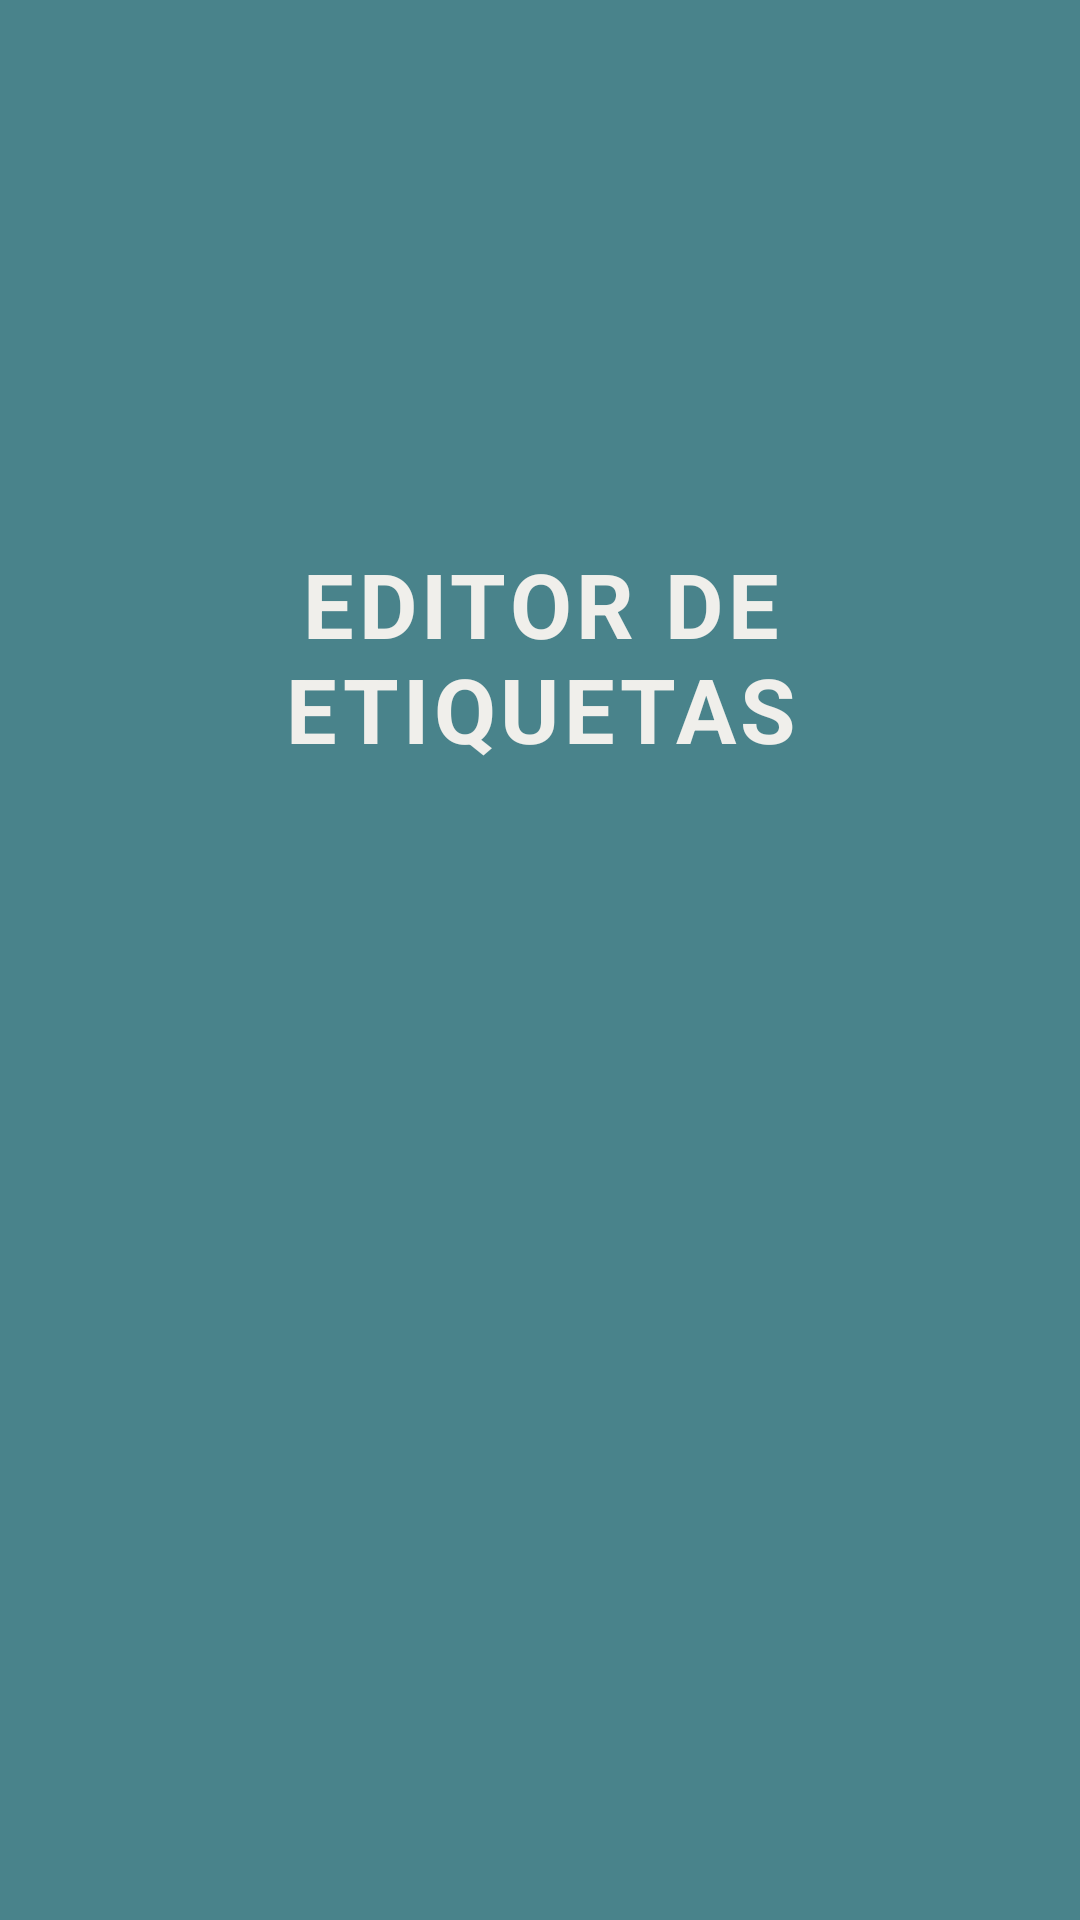

This screen was rendered from an Android layout file. Write that file and the resources it references.
<!-- AndroidManifest.xml: application theme Theme.Printer -->
<!-- res/layout/activity_splash.xml -->
<?xml version="1.0" encoding="utf-8"?>
<androidx.constraintlayout.widget.ConstraintLayout xmlns:android="http://schemas.android.com/apk/res/android"
    xmlns:app="http://schemas.android.com/apk/res-auto"
    xmlns:tools="http://schemas.android.com/tools"
    android:id="@+id/main"
    android:layout_width="match_parent"
    android:layout_height="match_parent"
    tools:context=".Splash"
    android:background="@color/azulMar">

    <TextView
        android:id="@+id/textView"
        android:layout_width="wrap_content"
        android:layout_height="wrap_content"
        android:text="Editor de Etiquetas"
        android:textAllCaps="true"
        android:textColor="@color/Creme"
        android:textSize="30sp"
        android:gravity="center"
        android:letterSpacing="0.05"
        android:padding="10dp"
        android:textStyle="bold"
        app:layout_constraintBottom_toBottomOf="parent"
        app:layout_constraintEnd_toEndOf="parent"
        app:layout_constraintStart_toStartOf="parent"
        app:layout_constraintTop_toTopOf="parent"
        app:layout_constraintVertical_bias="0.314" />
</androidx.constraintlayout.widget.ConstraintLayout>
<!-- resources referenced by this layout -->
<resources>
  <color name="Creme">#f0efeb</color>
  <color name="azulMar">#49838b</color>
  <style name="Theme.Printer" parent="Base.Theme.Printer" />
  <style name="Base.Theme.Printer" parent="Theme.AppCompat.Light.NoActionBar">
          
          <item name="buttonStyle">@style/CustomButtonStyle</item>
          <item name="android:windowIsTranslucent">true</item>
      </style>
  <style name="CustomButtonStyle" parent="Widget.AppCompat.Button">
          <item name="android:background">@drawable/button_background</item>
          <item name="android:textColor">@android:color/white</item>
          <item name="android:paddingLeft">10dp</item>
          <item name="android:paddingRight">10dp</item>
          <item name="android:paddingTop">10dp</item>
          <item name="android:paddingBottom">10dp</item>
          <item name="android:minWidth">80dp</item>
          <item name="android:minHeight">40dp</item>
      </style>
  <!-- drawable button_background (drawable) -->
  <?xml version="1.0" encoding="utf-8"?>
  <shape xmlns:android="http://schemas.android.com/apk/res/android">
      <solid android:color="@color/Creme"/>
      <corners android:radius="4dp"/>
      <padding android:left="10dp"
          android:top="10dp"
          android:right="10dp"
          android:bottom="10dp"/>
  </shape>
</resources>
